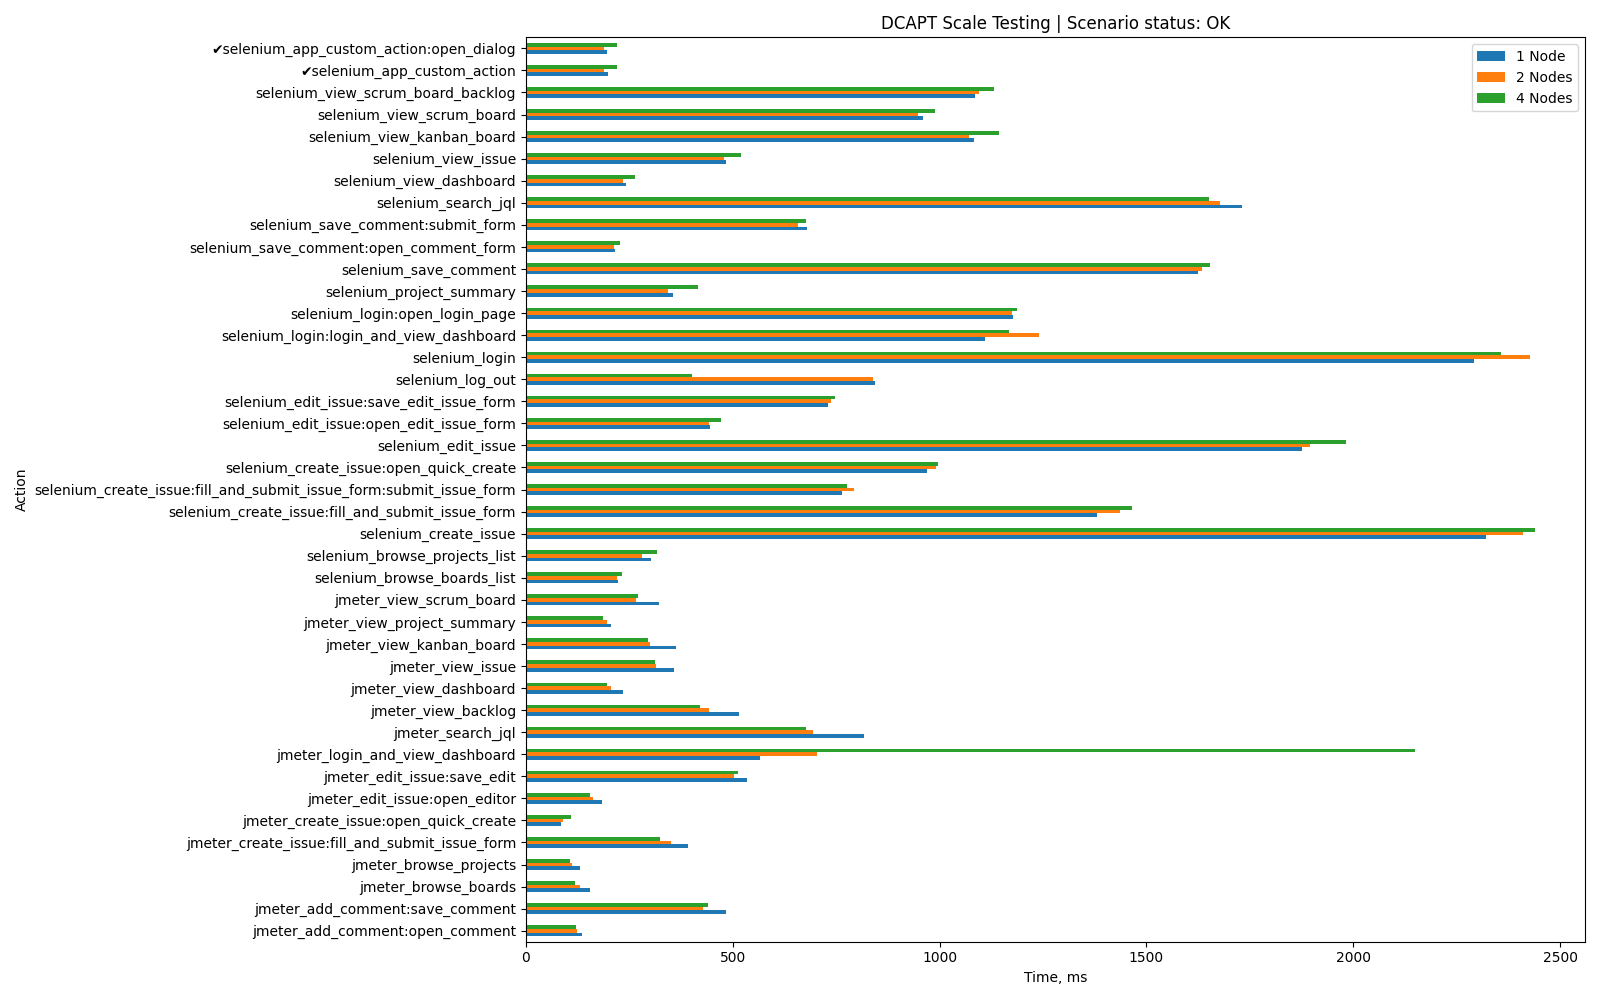

Data behind this chart, as committed beside it:
Action, 1 Node, 2 Nodes, 4 Nodes, App-specific
jmeter_login_and_view_dashboard, 565, 704, 2148, False
jmeter_view_issue, 357, 315, 312, False
jmeter_search_jql, 816, 695, 677, False
jmeter_view_dashboard, 234, 206, 196, False
jmeter_view_scrum_board, 321, 265, 272, False
jmeter_view_backlog, 515, 443, 422, False
jmeter_create_issue:open_quick_create, 84, 90, 108, False
jmeter_create_issue:fill_and_submit_issu…, 391, 350, 323, False
jmeter_view_kanban_board, 362, 301, 295, False
jmeter_browse_projects, 131, 112, 106, False
jmeter_edit_issue:open_editor, 184, 161, 156, False
jmeter_edit_issue:save_edit, 534, 504, 512, False
jmeter_view_project_summary, 206, 195, 186, False
jmeter_add_comment:open_comment, 136, 124, 121, False
jmeter_add_comment:save_comment, 484, 428, 439, False
jmeter_browse_boards, 155, 131, 119, False
selenium_login:open_login_page, 1178, 1176, 1187, False
selenium_login:login_and_view_dashboard, 1110, 1241, 1167, False
selenium_login, 2291, 2428, 2356, False
selenium_project_summary, 355, 344, 416, False
selenium_browse_projects_list, 302, 280, 317, False
selenium_browse_boards_list, 222, 220, 232, False
selenium_create_issue:open_quick_create, 969, 991, 997, False
selenium_create_issue:fill_and_submit_is…, 764, 792, 777, False
selenium_create_issue:fill_and_submit_is…, 1381, 1436, 1466, False
selenium_create_issue, 2321, 2410, 2438, False
selenium_edit_issue:open_edit_issue_form, 446, 442, 471, False
selenium_edit_issue:save_edit_issue_form, 730, 737, 748, False
selenium_edit_issue, 1876, 1895, 1982, False
selenium_save_comment:open_comment_form, 216, 214, 228, False
selenium_save_comment:submit_form, 679, 658, 677, False
selenium_save_comment, 1624, 1634, 1654, False
selenium_search_jql, 1731, 1678, 1651, False
selenium_view_scrum_board_backlog, 1086, 1096, 1131, False
selenium_view_scrum_board, 959, 947, 990, False
selenium_view_kanban_board, 1083, 1070, 1143, False
selenium_view_dashboard, 242, 235, 263, False
selenium_view_issue, 484, 479, 520, False
selenium_app_custom_action:open_dialog, 197, 189, 220, True
selenium_app_custom_action, 198, 189, 220, True
selenium_log_out, 844, 838, 402, False
